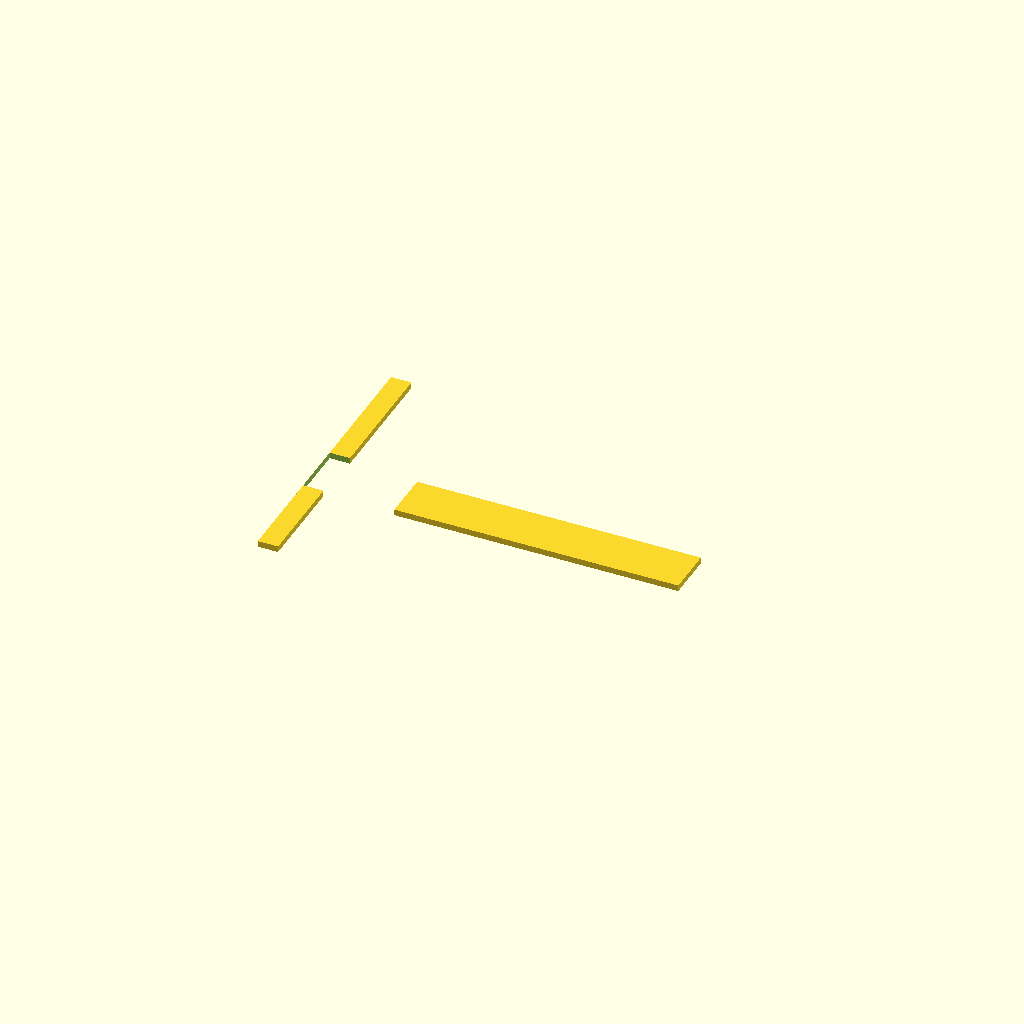
Cell 1: rendered with the file's own defaults.
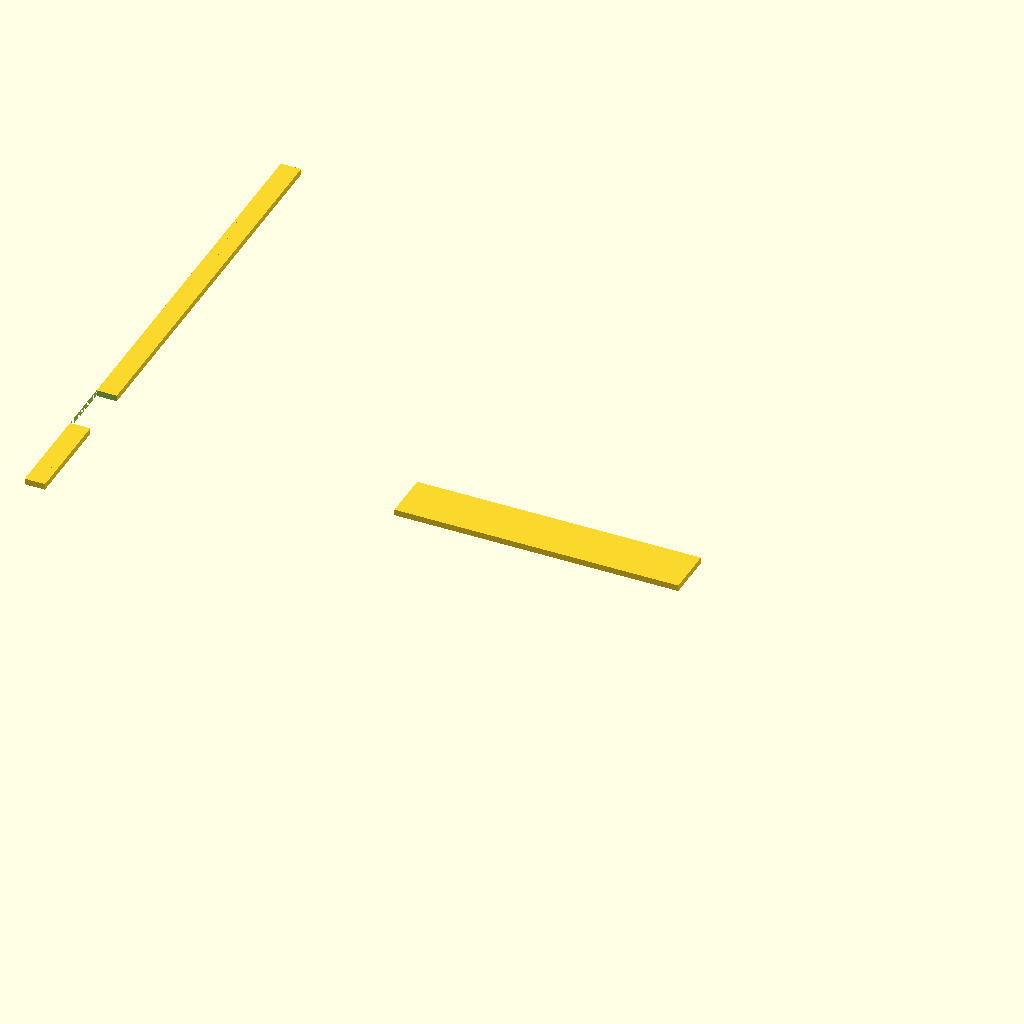
Cell 2 — cols set to 20, the other parameters unchanged.
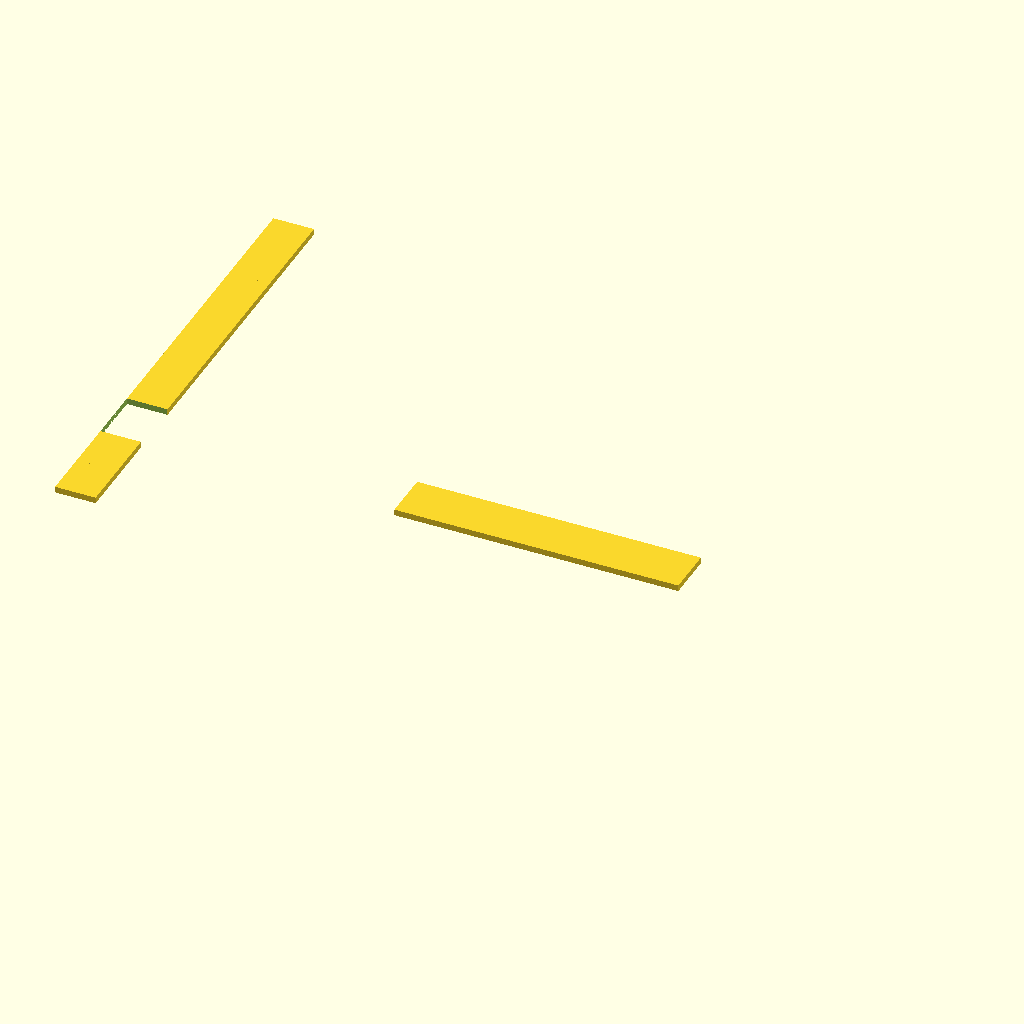
Cell 3: the same model with teeth_d = 10.
All cells are drawn from one camera (rotation 55°, 0°, 25°, orthographic, colour scheme Cornfield), so only the parameter changes between them.
OpenSCAD source file bench/results/gpu-v1-g2/code/scadcoder-v1/gel_comb_10well_s6_a2.scad:
// Agarose gel comb - a flat plate with a back bar and a row of rectangular teeth, for casting
// horizontal gels. NOVEL general part.
//

cols   = 10;
teeth_d = 5.0;
teeth_l = 12;
pitch  = 1.5;
base_t = 1.5;
back_w = 12;

$fn = 48;

P = max(pitch, teeth_d + 1.5);                 // keep a material wall between teeth
L = 70;                                        // spine length (X)
w = back_w + 2 * teeth_l + (cols - 1) * P;    // total width (Y)

difference() {
    union() {
        cube([L, back_w, base_t]);                 // spine (back bar)
        for (i = [0 : cols - 1])
            translate([L / 2 - (cols / 2) * (teeth_d + P), -teeth_l - back_w + i * P, 0])
                cube([teeth_d, teeth_l, base_t]);   // teeth, hanging in the -Y direction
    }
    for (i = [0 : cols - 1])
        translate([L / 2 - (cols / 2) * (teeth_d + P), 0, -1])
            cube([teeth_d + 0.5, teeth_l + 2, base_t + 2]);   // pocket for each tooth
}
Parameter table extracted from the source (name, type, default, range or options):
cols: number, default 10
teeth_d: number, default 5
teeth_l: number, default 12
pitch: number, default 1.5
base_t: number, default 1.5
back_w: number, default 12
L: number, default 70
